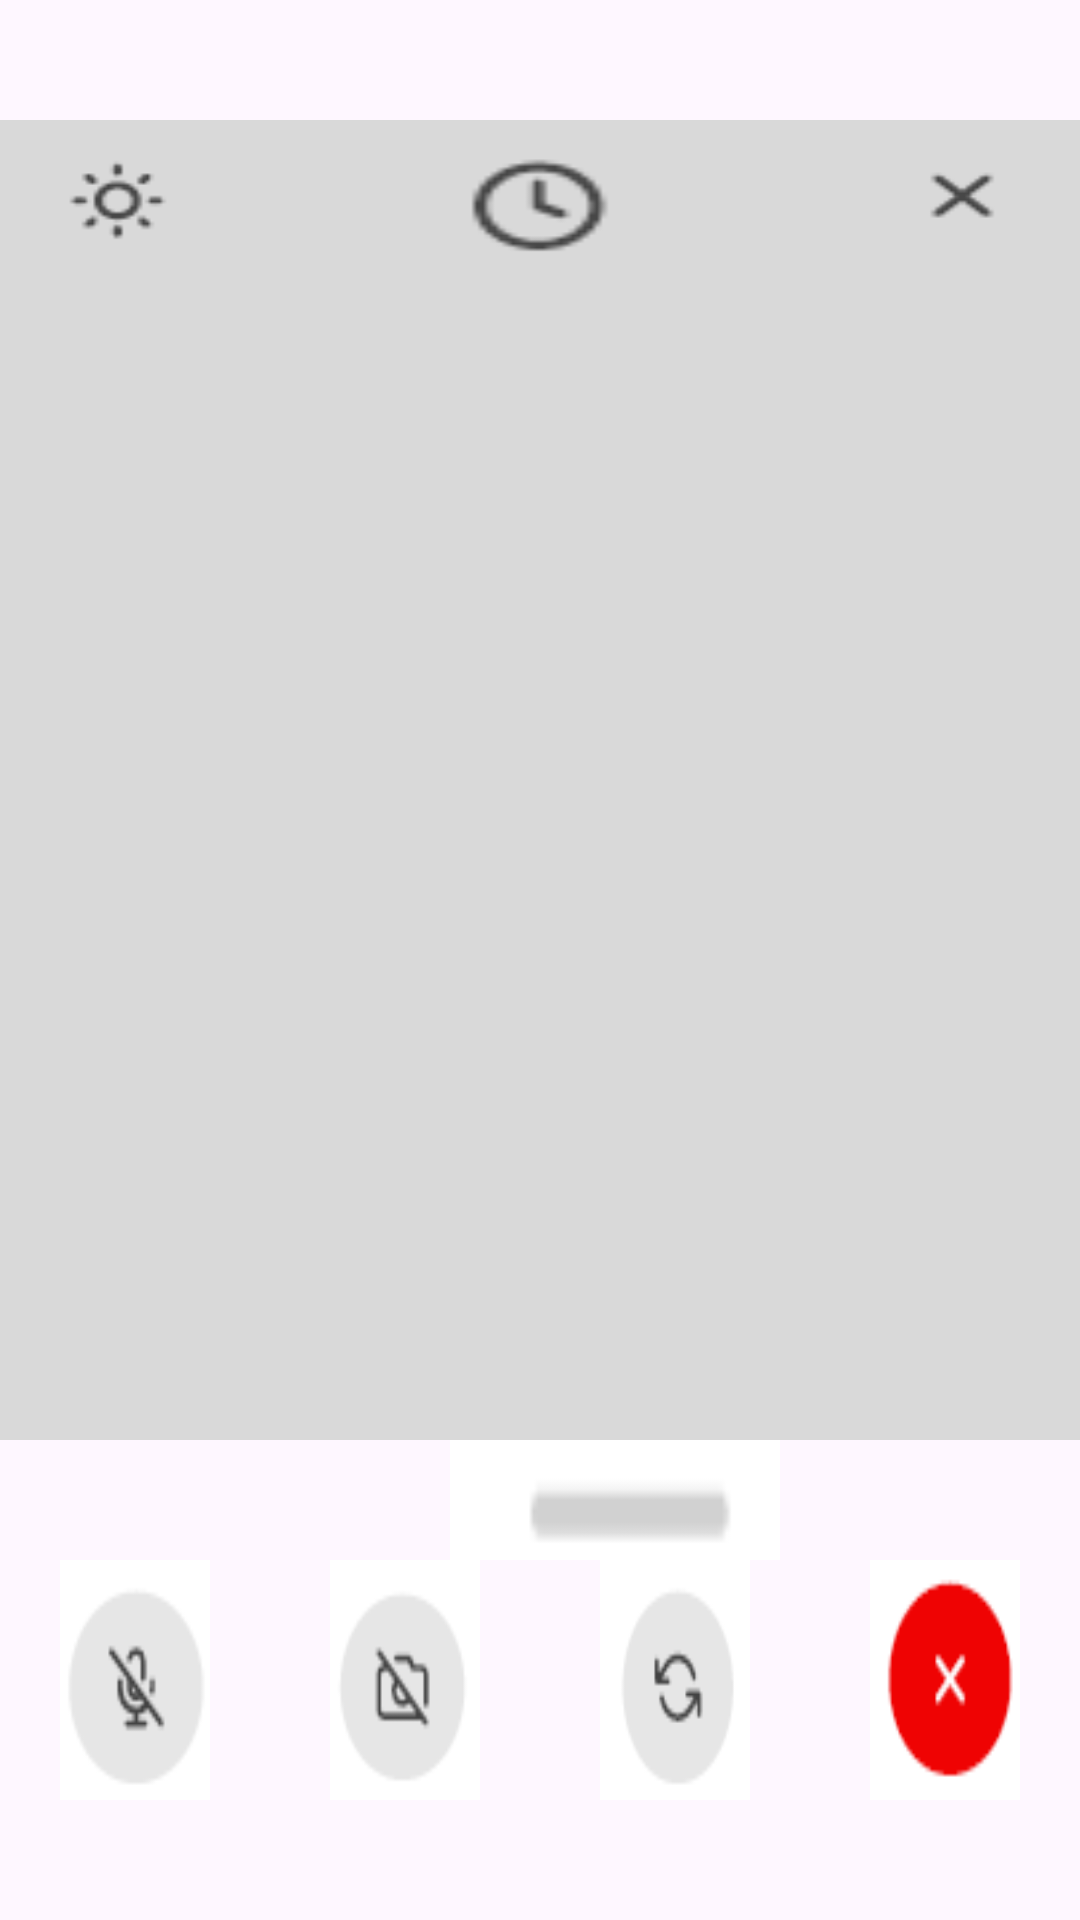

Here is an Android app screen rendered from its layout file. Give the layout XML and the strings, colors and styles it references.
<!-- AndroidManifest.xml: application theme Theme.I200557 -->
<!-- res/layout/activity_video_call.xml -->
<?xml version="1.0" encoding="utf-8"?>
<androidx.constraintlayout.widget.ConstraintLayout xmlns:android="http://schemas.android.com/apk/res/android"
    xmlns:app="http://schemas.android.com/apk/res-auto"
    xmlns:tools="http://schemas.android.com/tools"
    android:layout_width="match_parent"
    android:layout_height="match_parent"
    tools:context=".photocam">

    <LinearLayout
        android:layout_width="match_parent"
        android:layout_height="match_parent"
        android:orientation="vertical"
        android:paddingVertical="40dp"


        >

        <LinearLayout
            android:layout_width="match_parent"
            android:layout_height="wrap_content"
            android:layout_alignParentTop="true"
            android:orientation="horizontal"
            android:background="#D9D9D9"
            >

            <ImageButton
                android:layout_width="40dp"
                android:layout_height="50dp"
                android:layout_marginEnd="60dp"
                android:layout_weight="1"
                android:background="@drawable/light">

            </ImageButton>


            <ImageButton
                android:layout_width="40dp"
                android:layout_height="50dp"
                android:layout_marginEnd="60dp"
                android:layout_weight="1"
                android:background="@drawable/timera" />


            <ImageButton
                android:layout_width="40dp"
                android:layout_height="50dp"
                android:layout_weight="1"
                android:background="@drawable/timer" />

        </LinearLayout>

        <LinearLayout
            android:layout_width="match_parent"
            android:layout_height="match_parent"
            android:layout_weight="1"
            android:orientation="vertical"
            android:background="#D9D9D9">

        </LinearLayout>

        <LinearLayout
            android:layout_width="match_parent"
            android:layout_height="wrap_content"
            android:orientation="horizontal">




            <ImageButton
                android:layout_width="110dp"
                android:layout_height="40dp"

                android:layout_marginStart="150dp"
                android:background="@drawable/bar"
                android:onClick="photo"/>

        </LinearLayout>

        <LinearLayout
            android:layout_width="match_parent"
            android:layout_height="wrap_content"

            android:orientation="horizontal"
            android:layout_alignParentBottom="true"

            >

            <ImageButton
                android:layout_width="80dp"
                android:layout_height="80dp"
                android:layout_marginStart="20dp"
                android:layout_marginEnd="40dp"
                android:layout_weight="1"
                android:background="@drawable/mic">

            </ImageButton>


            <ImageButton
                android:layout_width="80dp"
                android:layout_height="80dp"
                android:layout_marginEnd="40dp"
                android:layout_weight="1"
                android:background="@drawable/cam"
                />


            <ImageButton
                android:layout_width="80dp"
                android:layout_height="80dp"
                android:layout_weight="1"
                android:background="@drawable/loop"
                android:layout_marginEnd="40dp"/>

            <ImageButton
                android:layout_width="80dp"
                android:layout_height="80dp"
                android:layout_weight="1"
                android:background="@drawable/redcross"
                android:layout_marginEnd="20dp"/>
        </LinearLayout>



    </LinearLayout>
</androidx.constraintlayout.widget.ConstraintLayout>
<!-- resources referenced by this layout -->
<resources>
  <!-- drawable bar: png bitmap (drawable, 236 bytes) -->
  <!-- drawable cam: png bitmap (drawable, 1278 bytes) -->
  <!-- drawable light: png bitmap (drawable, 835 bytes) -->
  <!-- drawable loop: png bitmap (drawable, 1287 bytes) -->
  <!-- drawable mic: png bitmap (drawable, 1222 bytes) -->
  <!-- drawable redcross: png bitmap (drawable, 1186 bytes) -->
  <!-- drawable timer: png bitmap (drawable, 426 bytes) -->
  <!-- drawable timera: png bitmap (drawable, 806 bytes) -->
  <style name="Theme.I200557" parent="Base.Theme.I200557" />
  <style name="Base.Theme.I200557" parent="Theme.Material3.DayNight.NoActionBar">
          
          
      </style>
</resources>
